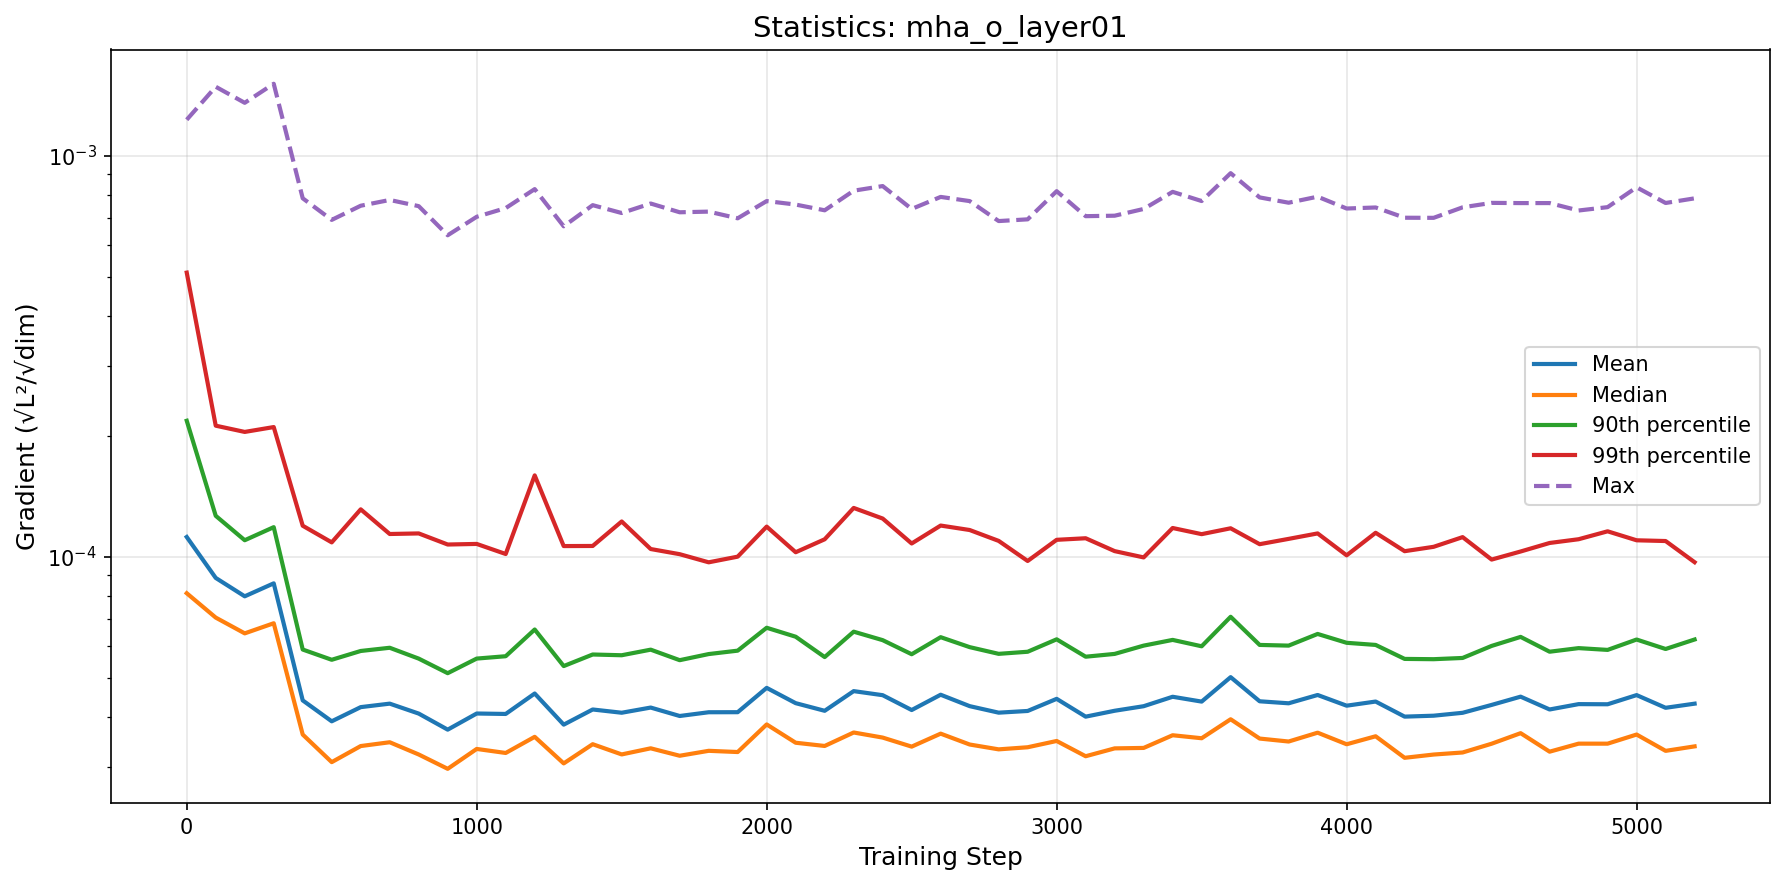

Values plotted in this chart, from the file beside it:
step, mean, median, p90, p99, max
0, 0.0001122, 8.120220809360035e-05, 0.0002187, 0.000512, 0.001232
100, 8.86623975020484e-05, 7.059925701469183e-05, 0.0001267, 0.0002126, 0.001489
200, 7.977628675145556e-05, 6.448509157053195e-05, 0.0001101, 0.0002051, 0.001358
300, 8.594762617519791e-05, 6.833911538706161e-05, 0.0001187, 0.0002109, 0.001515
400, 4.388099060495928e-05, 3.606673453759868e-05, 5.8765484936884604e-05, 0.0001197, 0.0007847
500, 3.891260009680764e-05, 3.077789915550966e-05, 5.540587335417513e-05, 0.0001087, 0.0006931
600, 4.221487592762482e-05, 3.375785854586866e-05, 5.828067696711514e-05, 0.0001315, 0.0007518
700, 4.306866414996843e-05, 3.450395888648927e-05, 5.9365673223510385e-05, 0.0001141, 0.0007772
800, 4.0677864611942436e-05, 3.216174263798166e-05, 5.577857336902525e-05, 0.0001145, 0.00075
900, 3.709269851879883e-05, 2.9618247936014086e-05, 5.1301078201504424e-05, 0.0001074, 0.0006346
1000, 4.069471881150223e-05, 3.320203904877417e-05, 5.5791215345379896e-05, 0.0001078, 0.0007056
1100, 4.0592700049809795e-05, 3.244334766350221e-05, 5.65508016734384e-05, 0.0001017, 0.0007418
1200, 4.5647566934243446e-05, 3.5593582651927136e-05, 6.593032230739482e-05, 0.0001598, 0.0008271
1300, 3.8173828058469485e-05, 3.055475099245086e-05, 5.3441344789462164e-05, 0.0001065, 0.0006681
1400, 4.1647243723527284e-05, 3.4119371775886975e-05, 5.711367521143984e-05, 0.0001065, 0.0007543
1500, 4.0876722424952406e-05, 3.217176163161639e-05, 5.686889198841527e-05, 0.0001226, 0.000721
1600, 4.2110650057785346e-05, 3.332203232275788e-05, 5.872565270692576e-05, 0.0001047, 0.0007614
1700, 4.011827470813094e-05, 3.192848635080736e-05, 5.527876965061296e-05, 0.0001016, 0.0007241
1800, 4.0991575029839365e-05, 3.284673221060075e-05, 5.725704613723792e-05, 9.698018402559581e-05, 0.0007269
1900, 4.10047455383327e-05, 3.261759593442548e-05, 5.838818469783291e-05, 0.0001002, 0.0006995
2000, 4.715258619317605e-05, 3.822064900305122e-05, 6.659414793830365e-05, 0.000119, 0.0007723
2100, 4.318647539288837e-05, 3.440642467467114e-05, 6.325411959551275e-05, 0.0001028, 0.0007569
2200, 4.1334244823839784e-05, 3.377516259206459e-05, 5.627495193039067e-05, 0.0001107, 0.0007324
2300, 4.627987546866409e-05, 3.6490828279056586e-05, 6.511335232062265e-05, 0.0001325, 0.0008197
2400, 4.5212574939057504e-05, 3.544073479133658e-05, 6.201785799930803e-05, 0.0001247, 0.0008418
2500, 4.1516915025852086e-05, 3.364706935826689e-05, 5.7201568779419176e-05, 0.0001081, 0.000738
2600, 4.532982338340779e-05, 3.624975943239406e-05, 6.308638330665417e-05, 0.0001198, 0.0007909
2700, 4.245506786812062e-05, 3.405827737879008e-05, 5.95810342929326e-05, 0.0001167, 0.0007722
2800, 4.0893395049376326e-05, 3.3123011235147715e-05, 5.732862700824626e-05, 0.0001097, 0.0006885
2900, 4.129501878022016e-05, 3.3524929676786996e-05, 5.802225132356398e-05, 9.772611956577699e-05, 0.0006953
3000, 4.427197694058448e-05, 3.4755561500787735e-05, 6.231687075342052e-05, 0.0001104, 0.0008174
3100, 3.9968505416051615e-05, 3.1840900192037225e-05, 5.639470509777311e-05, 0.0001114, 0.0007081
3200, 4.134292510217717e-05, 3.330952131364029e-05, 5.730689372285269e-05, 0.0001034, 0.00071
3300, 4.243879063027732e-05, 3.339598697493784e-05, 6.0100952396169305e-05, 9.974820059141983e-05, 0.0007381
3400, 4.480361298573955e-05, 3.592001121432986e-05, 6.210866558831185e-05, 0.0001181, 0.0008143
3500, 4.35775824253629e-05, 3.530579851940274e-05, 5.9870881159440614e-05, 0.000114, 0.0007724
3600, 5.014430921233627e-05, 3.93719947169302e-05, 7.092331361491233e-05, 0.0001179, 0.0009064
3700, 4.3654851163564346e-05, 3.5242250305600464e-05, 6.034104626451153e-05, 0.0001076, 0.0007886
3800, 4.315348713086158e-05, 3.464817018539179e-05, 6.010344986862037e-05, 0.000111, 0.000765
3900, 4.526302465990284e-05, 3.645227843662724e-05, 6.426818072213791e-05, 0.0001145, 0.000792
4000, 4.2565777726671126e-05, 3.41061495419126e-05, 6.108189882070292e-05, 0.000101, 0.0007399
4100, 4.3590491178032865e-05, 3.570772059902083e-05, 6.0339934861985967e-05, 0.0001149, 0.0007444
4200, 3.997360570906494e-05, 3.1553379812976345e-05, 5.568459346250165e-05, 0.0001034, 0.0007018
4300, 4.0186637419432305e-05, 3.215073957107961e-05, 5.559359669859987e-05, 0.000106, 0.0007014
4400, 4.086195517873291e-05, 3.253378963563591e-05, 5.599043834081385e-05, 0.0001121, 0.000745
4500, 4.275338958186532e-05, 3.4211832826258615e-05, 5.9997102653142065e-05, 9.852084658632424e-05, 0.0007643
4600, 4.482903270387949e-05, 3.6350304071675055e-05, 6.318847590591758e-05, 0.0001032, 0.0007634
4700, 4.164881003581351e-05, 3.268488399044145e-05, 5.8034813264384866e-05, 0.0001084, 0.0007634
4800, 4.2949874021758205e-05, 3.422730696911458e-05, 5.9246931414236315e-05, 0.0001107, 0.0007315
4900, 4.2914101836036676e-05, 3.4223903639940545e-05, 5.864234299224336e-05, 0.0001159, 0.0007458
5000, 4.523483324346346e-05, 3.6065706808585674e-05, 6.224173921509646e-05, 0.0001101, 0.0008357
5100, 4.205271588375581e-05, 3.284000194980763e-05, 5.8950099628418684e-05, 0.0001096, 0.0007638
5200, 4.3064091730319175e-05, 3.369517799001187e-05, 6.225433389772661e-05, 9.704108197183719e-05, 0.0007845
